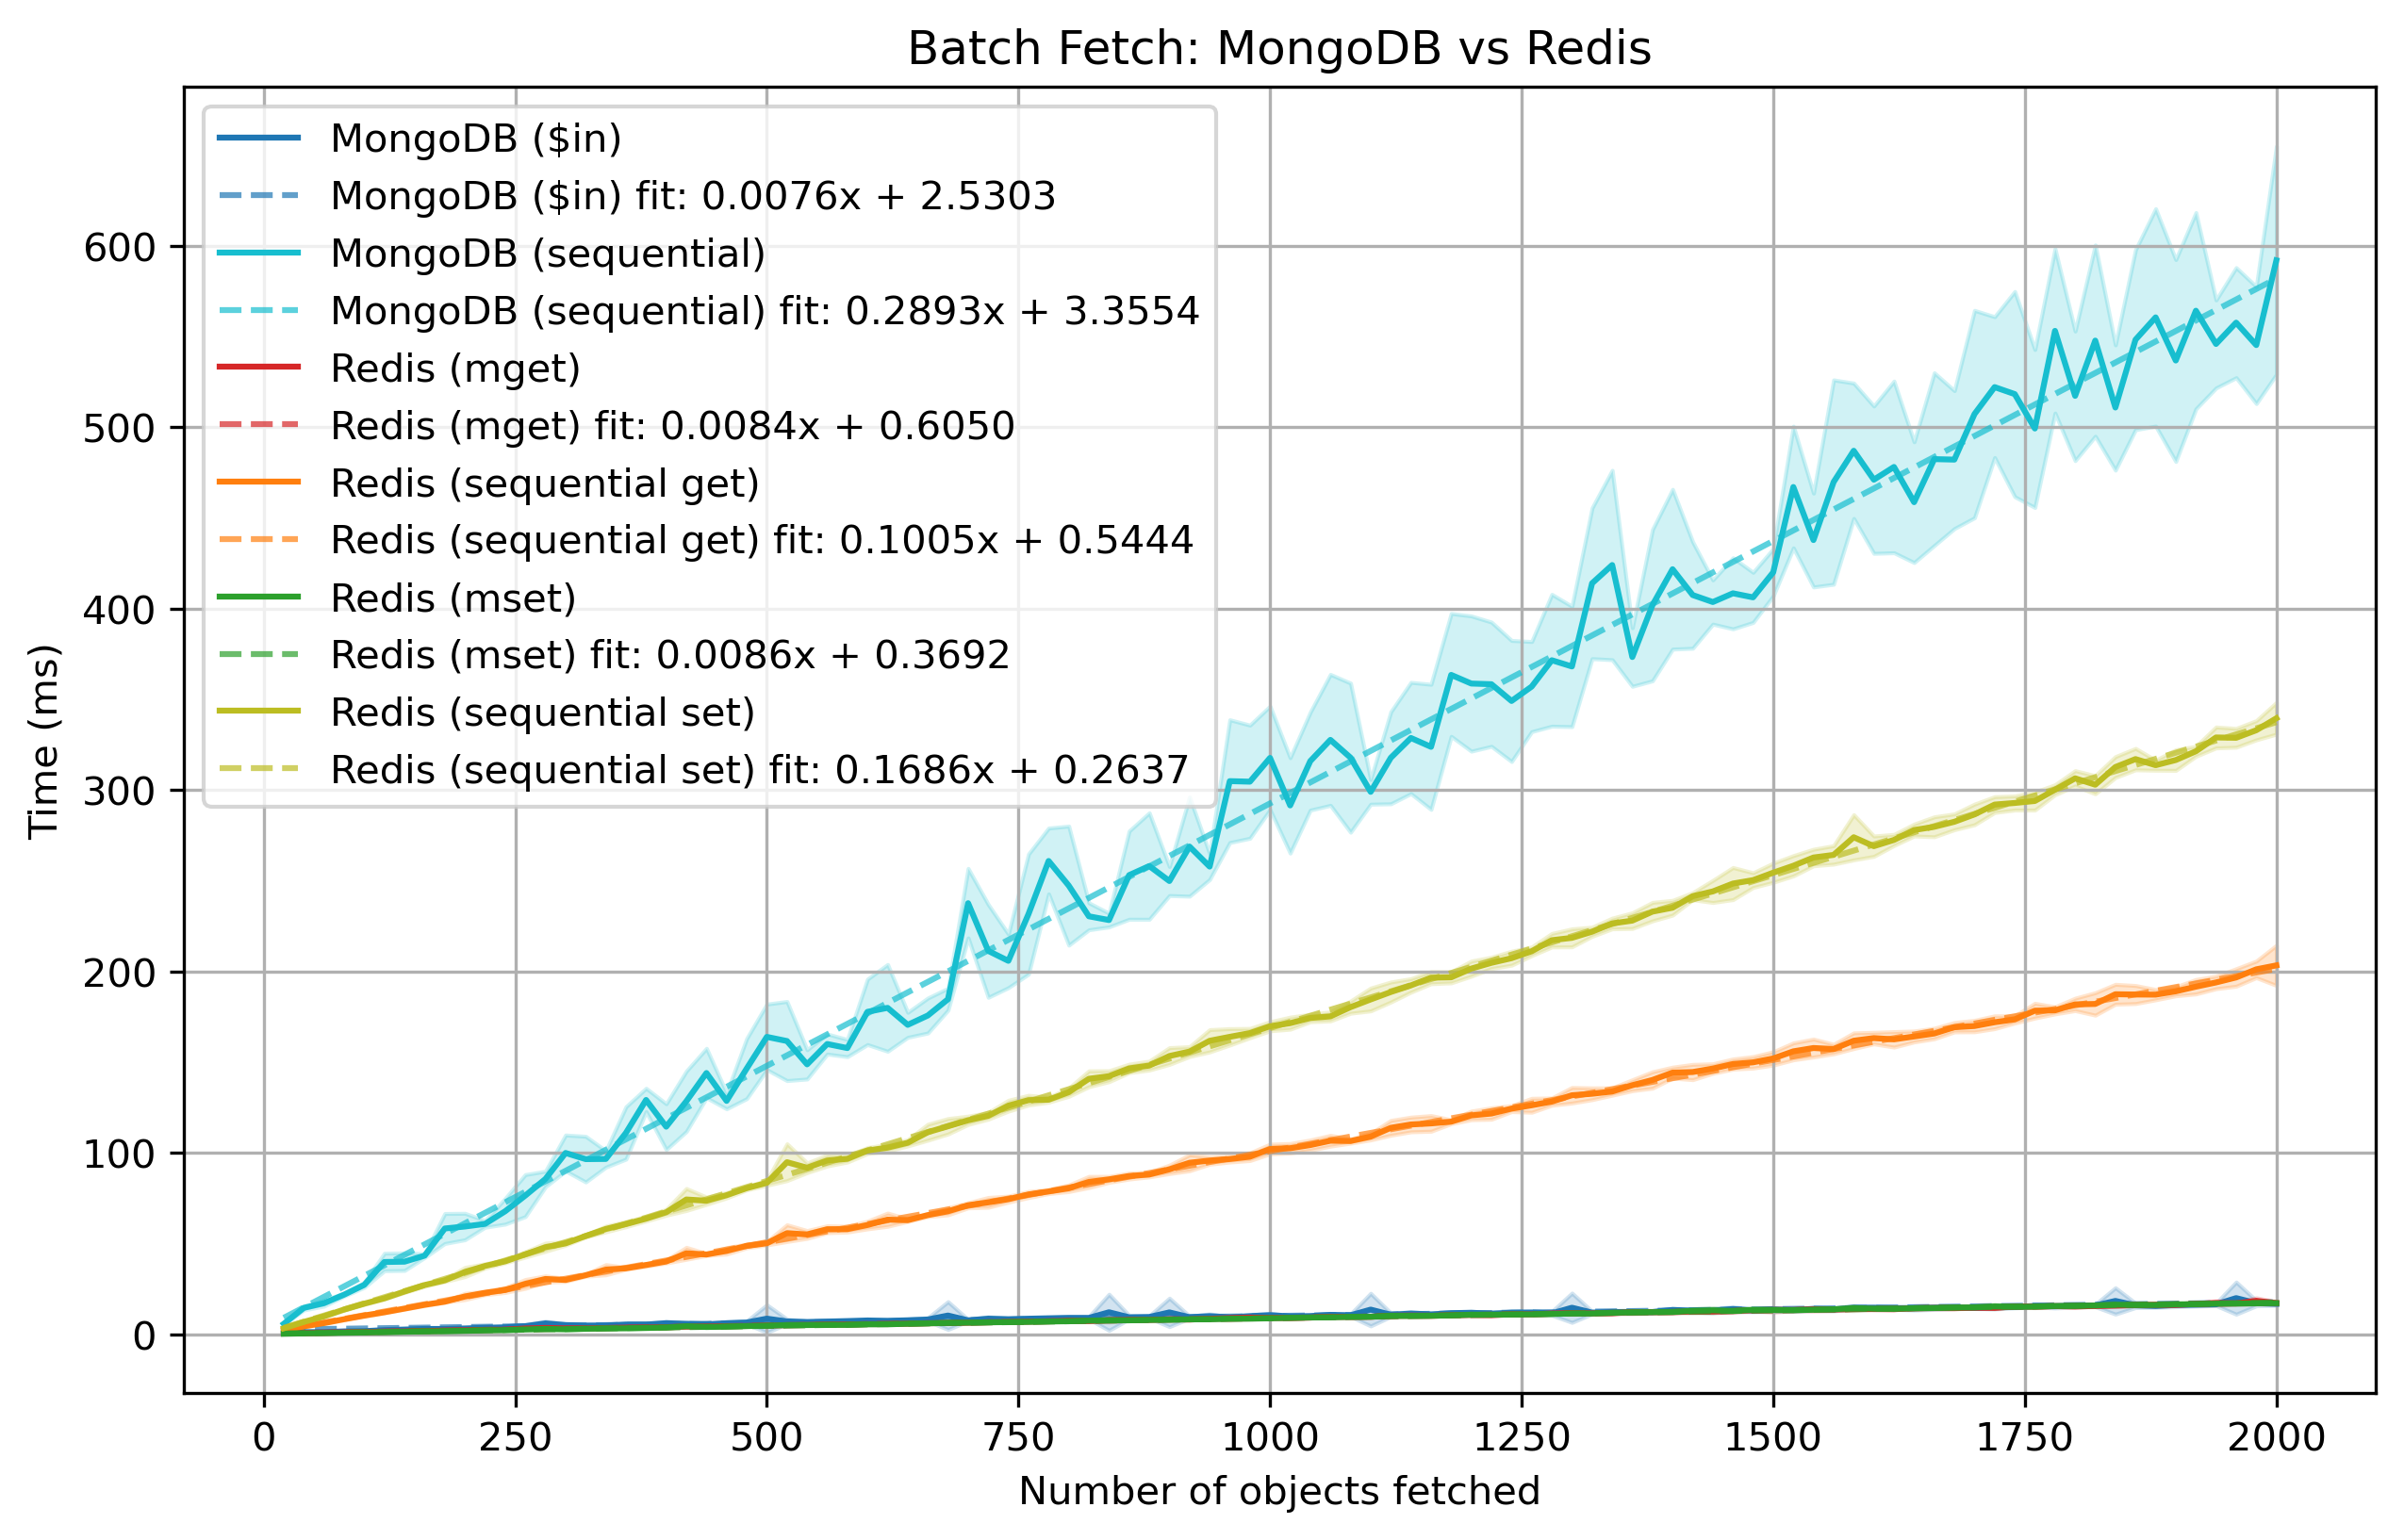

Data behind this chart, as committed beside it:
nodes, run, backend, time_s
10, 1, mongo_batch, 0.001676
10, 1, mongo_seq, 0.006507
10, 1, redis_mget, 0.000623
10, 1, redis_seq, 0.002539
10, 1, redis_mset, 0.000386
10, 1, redis_seq_set, 0.003314
10, 2, mongo_batch, 0.001107
10, 2, mongo_seq, 0.005379
10, 2, redis_mget, 0.000457
10, 2, redis_seq, 0.002649
10, 2, redis_mset, 0.000356
10, 2, redis_seq_set, 0.003261
10, 3, mongo_batch, 0.000767
10, 3, mongo_seq, 0.005734
10, 3, redis_mget, 0.000411
10, 3, redis_seq, 0.002051
10, 3, redis_mset, 0.000353
10, 3, redis_seq_set, 0.003645
10, 4, mongo_batch, 0.000956
10, 4, mongo_seq, 0.006175
10, 4, redis_mget, 0.000466
10, 4, redis_seq, 0.002424
10, 4, redis_mset, 0.000374
10, 4, redis_seq_set, 0.003555
10, 5, mongo_batch, 0.000953
10, 5, mongo_seq, 0.005663
10, 5, redis_mget, 0.000785
10, 5, redis_seq, 0.002416
10, 5, redis_mset, 0.000350
10, 5, redis_seq_set, 0.003189
10, 6, mongo_batch, 0.000915
10, 6, mongo_seq, 0.005816
10, 6, redis_mget, 0.000427
10, 6, redis_seq, 0.002550
10, 6, redis_mset, 0.000364
10, 6, redis_seq_set, 0.003299
10, 7, mongo_batch, 0.000923
10, 7, mongo_seq, 0.005696
10, 7, redis_mget, 0.000427
10, 7, redis_seq, 0.002542
10, 7, redis_mset, 0.000349
10, 7, redis_seq_set, 0.003413
10, 8, mongo_batch, 0.000897
10, 8, mongo_seq, 0.005767
10, 8, redis_mget, 0.000422
10, 8, redis_seq, 0.002624
10, 8, redis_mset, 0.000348
10, 8, redis_seq_set, 0.003305
10, 9, mongo_batch, 0.000881
10, 9, mongo_seq, 0.005884
10, 9, redis_mget, 0.000542
10, 9, redis_seq, 0.002051
10, 9, redis_mset, 0.000370
10, 9, redis_seq_set, 0.003242
10, 10, mongo_batch, 0.000966
10, 10, mongo_seq, 0.005805
10, 10, redis_mget, 0.000399
10, 10, redis_seq, 0.002030
10, 10, redis_mset, 0.000359
10, 10, redis_seq_set, 0.003439
... 5,940 more rows
